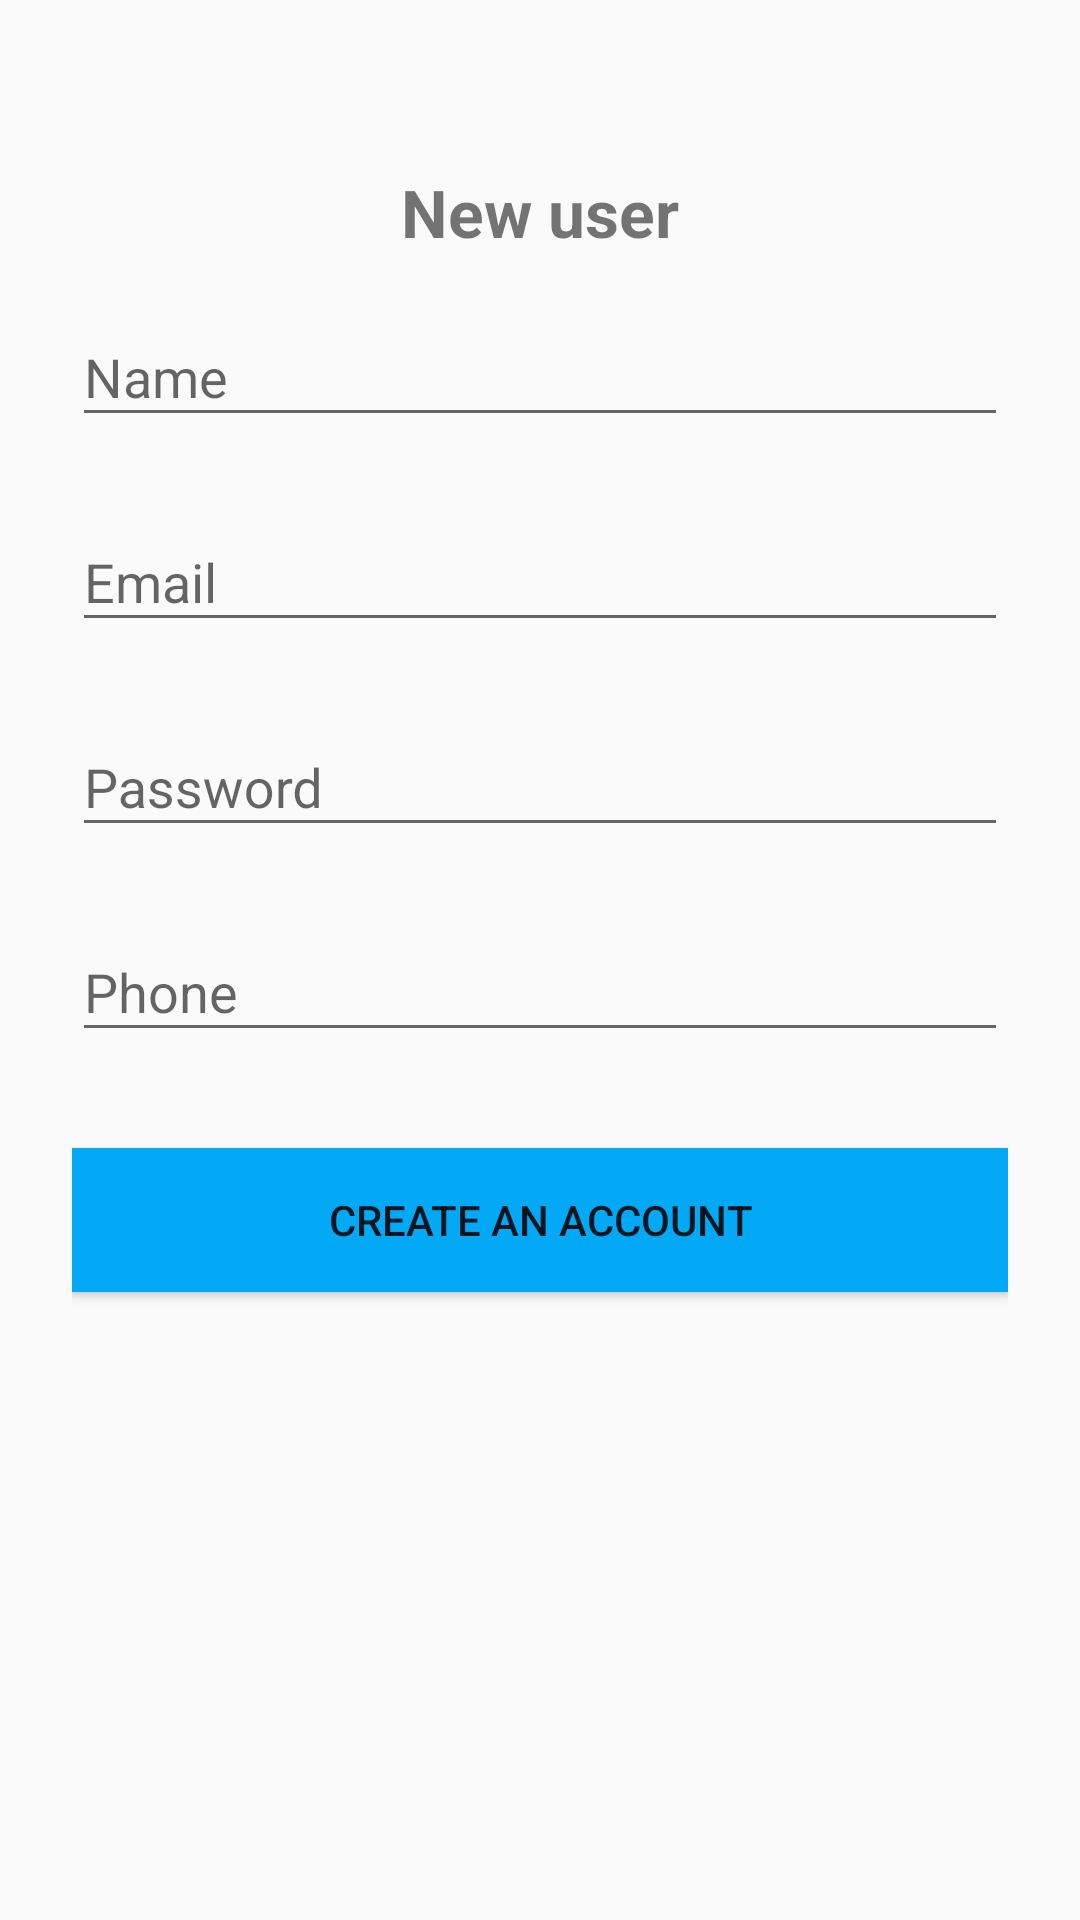

Layout XML and referenced resources for this Android screen:
<!-- AndroidManifest.xml: application theme AppTheme -->
<!-- res/layout/activity_signup.xml -->
<?xml version="1.0" encoding="utf-8"?>
<ScrollView xmlns:android="http://schemas.android.com/apk/res/android"
            android:layout_width="match_parent"
            android:layout_height="match_parent"
            android:fitsSystemWindows="true">

    <LinearLayout
            android:orientation="vertical"
            android:layout_width="match_parent"
            android:layout_height="wrap_content"
            android:paddingTop="56dp"
            android:paddingLeft="24dp"
            android:paddingRight="24dp">

        <TextView android:layout_width="match_parent"
                  android:layout_height="wrap_content"
                  android:text="@string/novo_usuario"
                  android:textSize="22sp"
                  android:textStyle="bold"
                  android:gravity="center"/>
        <android.support.design.widget.TextInputLayout
                android:layout_width="match_parent"
                android:layout_height="wrap_content"
                android:layout_marginTop="8dp"
                android:layout_marginBottom="8dp">
            <EditText android:id="@+id/inputName"
                      android:layout_width="match_parent"
                      android:layout_height="wrap_content"
                      android:inputType="textEmailAddress"
                      android:hint="@string/nome"/>
        </android.support.design.widget.TextInputLayout>

        <android.support.design.widget.TextInputLayout
                android:layout_width="match_parent"
                android:layout_height="wrap_content"
                android:layout_marginTop="8dp"
                android:layout_marginBottom="8dp">
            <EditText android:id="@+id/inputEmail"
                      android:layout_width="match_parent"
                      android:layout_height="wrap_content"
                      android:inputType="textEmailAddress"
                      android:hint="@string/email"/>
        </android.support.design.widget.TextInputLayout>

        <android.support.design.widget.TextInputLayout
                android:layout_width="match_parent"
                android:layout_height="wrap_content"
                android:layout_marginTop="8dp"
                android:layout_marginBottom="8dp">
            <EditText android:id="@+id/inputPassword"
                      android:layout_width="match_parent"
                      android:layout_height="wrap_content"
                      android:inputType="textPassword"
                      android:hint="@string/senha"/>
        </android.support.design.widget.TextInputLayout>

        <android.support.design.widget.TextInputLayout
                android:layout_width="match_parent"
                android:layout_height="wrap_content"
                android:layout_marginTop="8dp"
                android:layout_marginBottom="8dp">
            <EditText android:id="@+id/inputPhone"
                      android:layout_width="match_parent"
                      android:layout_height="wrap_content"
                      android:inputType="textEmailAddress"
                      android:hint="@string/telefone"/>
        </android.support.design.widget.TextInputLayout>

        <android.support.v7.widget.AppCompatButton
                android:id="@+id/btCreate"
                android:layout_width="match_parent"
                android:layout_height="wrap_content"
                android:layout_marginTop="24dp"
                android:layout_marginBottom="24dp"
                android:padding="12dp"
                android:background="#03A9F4"
                android:text="@string/crie_uma_conta"/>

    </LinearLayout>
</ScrollView>
<!-- resources referenced by this layout -->
<resources>
  <string name="crie_uma_conta">Create an account</string>
  <string name="email" translatable="false">Email</string>
  <string name="nome">Name</string>
  <string name="novo_usuario">New user</string>
  <string name="senha">Password</string>
  <string name="telefone">Phone</string>
  <style name="AppTheme" parent="Theme.AppCompat.Light.DarkActionBar">
          
          <item name="colorPrimary">@color/colorPrimary</item>
          <item name="colorPrimaryDark">@color/colorPrimaryDark</item>
          <item name="colorAccent">@color/colorAccent</item>
      </style>
  <!-- not gathered from this repository: default colours our renderer supplied (Android Studio template values) -->
  <color name="colorPrimary">#FF6200EE</color>
  <color name="colorPrimaryDark">#FF3700B3</color>
  <color name="colorAccent">#FF03DAC5</color>
</resources>
